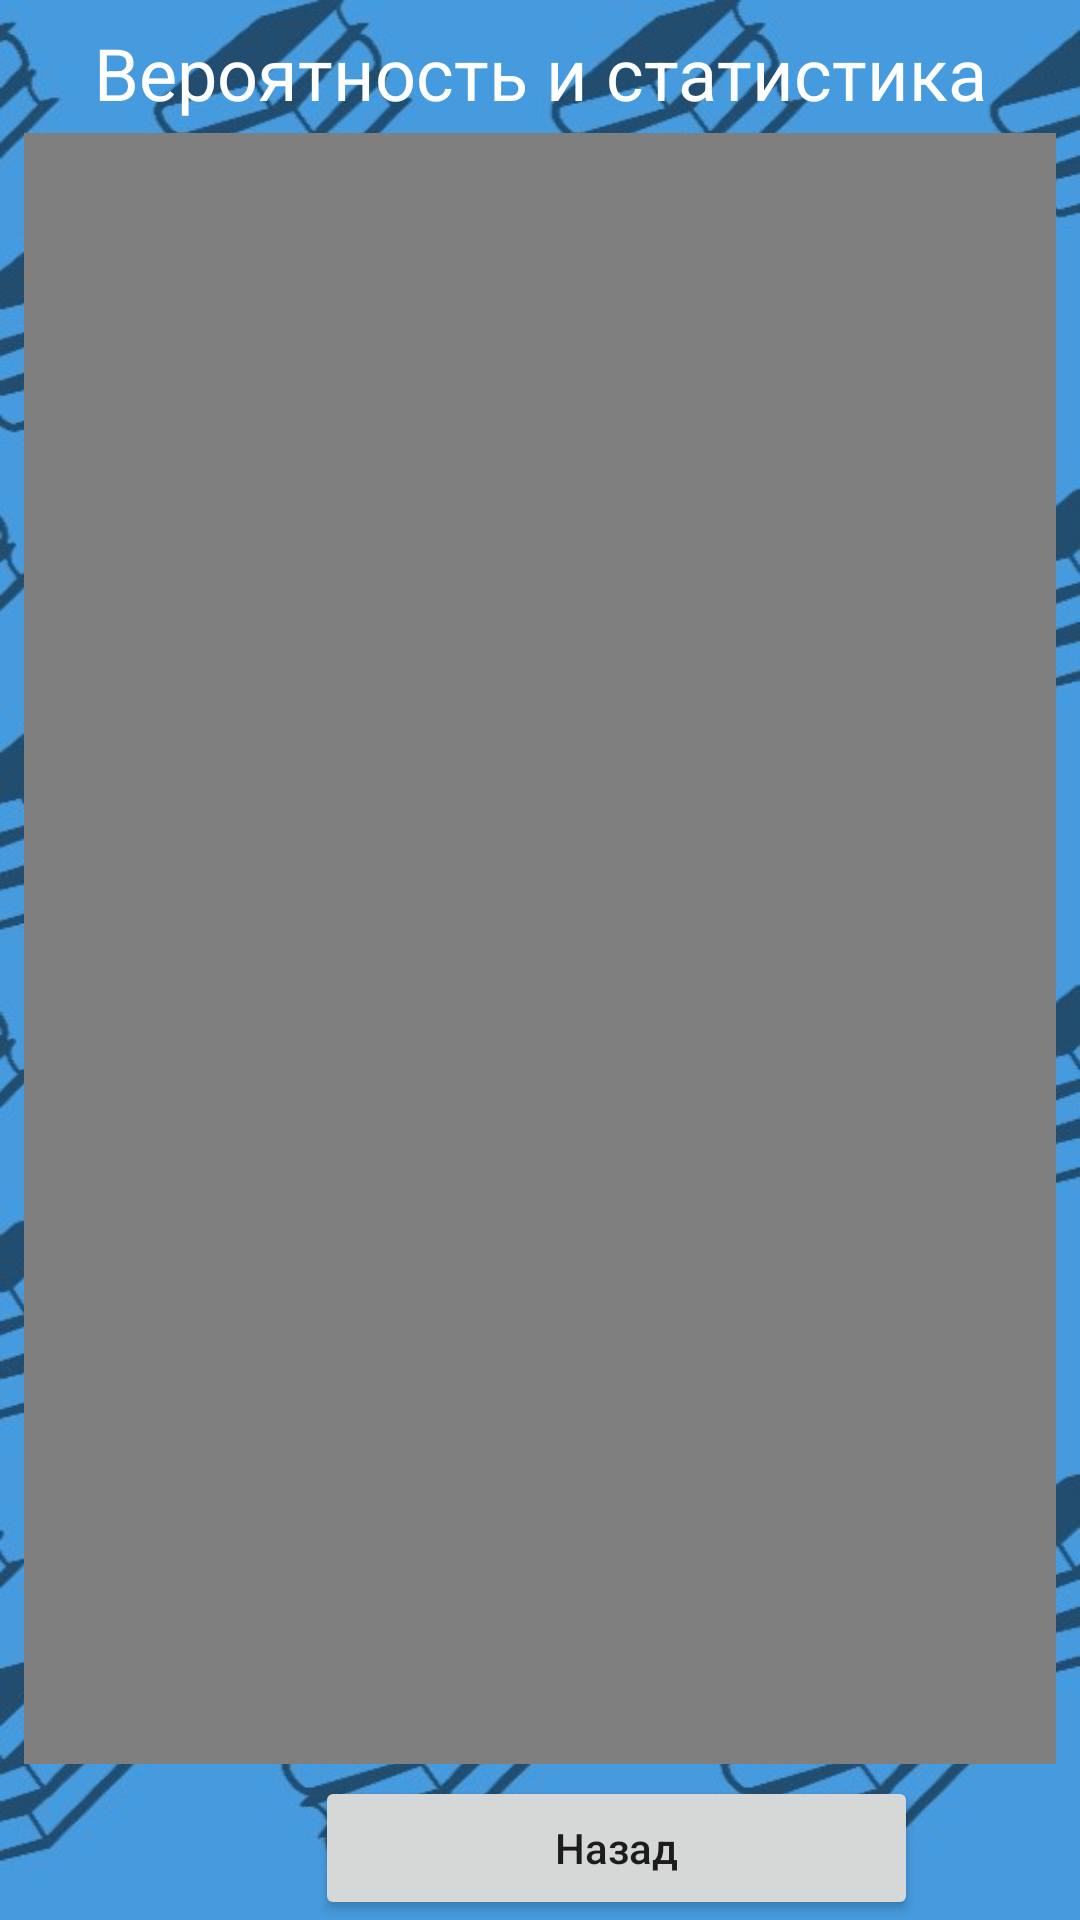

Write the Android layout XML for this screen, with the resource values it uses.
<!-- AndroidManifest.xml: application theme Theme.SubLRN -->
<!-- res/layout/activity_tmath4.xml -->
<?xml version="1.0" encoding="utf-8"?>
<androidx.constraintlayout.widget.ConstraintLayout xmlns:android="http://schemas.android.com/apk/res/android"
    xmlns:app="http://schemas.android.com/apk/res-auto"
    xmlns:tools="http://schemas.android.com/tools"
    android:layout_width="match_parent"
    android:layout_height="match_parent"
    android:background="@drawable/bgcut"
    tools:context=".TMath4">

    <Button
        android:id="@+id/backtmath4"
        android:layout_width="201dp"
        android:layout_height="wrap_content"
        android:layout_marginStart="105dp"
        android:layout_marginEnd="105dp"
        android:text="Назад"
        android:textAllCaps="false"
        app:layout_constraintBottom_toBottomOf="parent"
        app:layout_constraintEnd_toEndOf="parent"
        app:layout_constraintHorizontal_bias="0.0"
        app:layout_constraintStart_toStartOf="parent" />

    <TextView
        android:id="@+id/texttheme24"
        android:layout_width="wrap_content"
        android:layout_height="wrap_content"
        android:layout_marginTop="8dp"
        android:text="Вероятность и статистика"
        android:textColor="#FFFFFF"
        android:textSize="24sp"
        app:layout_constraintEnd_toEndOf="parent"
        app:layout_constraintStart_toStartOf="parent"
        app:layout_constraintTop_toTopOf="parent" />

    <LinearLayout
        android:layout_width="0dp"
        android:layout_height="0dp"
        android:layout_marginStart="8dp"
        android:layout_marginTop="4dp"
        android:layout_marginEnd="8dp"
        android:layout_marginBottom="4dp"
        android:orientation="vertical"
        app:layout_constraintBottom_toTopOf="@+id/backtmath4"
        app:layout_constraintEnd_toEndOf="parent"
        app:layout_constraintStart_toStartOf="parent"
        app:layout_constraintTop_toBottomOf="@+id/texttheme24">

        <FrameLayout
            android:layout_width="match_parent"
            android:layout_height="wrap_content"
            app:layout_constraintBottom_toTopOf="parent"
            app:layout_constraintEnd_toEndOf="parent"
            app:layout_constraintStart_toStartOf="parent"
            app:layout_constraintTop_toBottomOf="parent">

            <VideoView
                android:id="@+id/videoView24"
                android:layout_width="match_parent"
                android:layout_height="wrap_content" />
        </FrameLayout>

        <ScrollView
            android:layout_width="match_parent"
            android:layout_height="match_parent">

            <LinearLayout
                android:layout_width="match_parent"
                android:layout_height="wrap_content"
                android:background="#AE000000"
                android:orientation="vertical">

                <TextView
                    android:id="@+id/textView"
                    android:layout_width="match_parent"
                    android:layout_height="wrap_content"
                    android:text="Вероятность и статистика - это разделы математики, которые изучают случайные явления, количественные данные и методы их анализа. Они играют важную роль в принятии решений и предсказании результатов в различных областях. Сейчас мы рассмотрим основные концепции вероятности и статистики, а также их применение в реальной жизни."
                    android:textColor="#FFFFFF"
                    android:textSize="20sp" />

                <TextView
                    android:id="@+id/textView18"
                    android:layout_width="match_parent"
                    android:layout_height="wrap_content"
                    android:textColor="#FFFFFF"
                    android:textSize="20sp" />

                <TextView
                    android:id="@+id/textView2"
                    android:layout_width="match_parent"
                    android:layout_height="wrap_content"
                    android:text="Вероятность:"
                    android:textColor="#FFFFFF"
                    android:textSize="24sp" />

                <TextView
                    android:id="@+id/textView3"
                    android:layout_width="match_parent"
                    android:layout_height="wrap_content"
                    android:text="Вероятность изучает возможность наступления событий и их вероятности. Основные понятия включают события, их вероятности, случайные величины и их распределения. Мы можем использовать вероятность для оценки шансов наступления событий, прогнозирования результатов и принятия решений в условиях неопределенности. Примеры применения вероятности включают игры, финансовые рынки, прогнозирование погоды и медицинские исследования."
                    android:textColor="#FFFFFF"
                    android:textSize="20sp" />

                <TextView
                    android:id="@+id/textView4"
                    android:layout_width="match_parent"
                    android:layout_height="wrap_content"
                    android:textColor="#FFFFFF"
                    android:textSize="20sp" />

                <TextView
                    android:id="@+id/textView5"
                    android:layout_width="match_parent"
                    android:layout_height="wrap_content"
                    android:text="Статистика:"
                    android:textColor="#FFFFFF"
                    android:textSize="24sp" />

                <TextView
                    android:id="@+id/textView6"
                    android:layout_width="match_parent"
                    android:layout_height="wrap_content"
                    android:text="Статистика изучает сбор, описание, анализ и интерпретацию данных. Она помогает нам понять и использовать информацию, полученную из наблюдений и экспериментов. Основные концепции включают среднее значение, дисперсию, стандартное отклонение, корреляцию и регрессию. Статистика позволяет нам делать выводы на основе ограниченной выборки и прогнозировать характеристики исследуемой генеральной совокупности. Применение статистики включает экономику, социологию, маркетинг, медицину и другие области."
                    android:textColor="#FFFFFF"
                    android:textSize="20sp" />


                <TextView
                    android:id="@+id/textView7"
                    android:layout_width="match_parent"
                    android:layout_height="wrap_content"
                    android:textColor="#FFFFFF"
                    android:textSize="20sp" />

                <TextView
                    android:id="@+id/textView9"
                    android:layout_width="match_parent"
                    android:layout_height="wrap_content"
                    android:text="Исследование данных и выводы:"
                    android:textColor="#FFFFFF"
                    android:textSize="24sp" />

                <TextView
                    android:id="@+id/textView10"
                    android:layout_width="match_parent"
                    android:layout_height="wrap_content"
                    android:text="Исследование данных - это процесс сбора, организации и анализа данных для получения информации и выводов. Оно включает методы сбора данных, визуализацию данных с помощью диаграмм и графиков, а также использование статистических методов для анализа данных и проверки гипотез. Исследование данных помогает нам находить закономерности, выявлять тенденции и принимать обоснованные решения на основе фактических данных."
                    android:textColor="#FFFFFF"
                    android:textSize="20sp" />

                <TextView
                    android:id="@+id/textView11"
                    android:layout_width="match_parent"
                    android:layout_height="wrap_content"
                    android:textColor="#FFFFFF"
                    android:textSize="20sp" />

                <TextView
                    android:id="@+id/textView12"
                    android:layout_width="match_parent"
                    android:layout_height="wrap_content"
                    android:text="Применение в реальной жизни:"
                    android:textColor="#FFFFFF"
                    android:textSize="24sp" />

                <TextView
                    android:id="@+id/textView13"
                    android:layout_width="match_parent"
                    android:layout_height="wrap_content"
                    android:text="Вероятность и статистика имеют широкое применение в реальной жизни. Некоторые примеры включают:"
                    android:textColor="#FFFFFF"
                    android:textSize="20sp" />

                <TextView
                    android:id="@+id/textView15"
                    android:layout_width="match_parent"
                    android:layout_height="wrap_content"
                    android:text="• Финансы и страхование: Вероятность и статистика используются для оценки рисков, расчета страховых премий и разработки финансовых моделей."
                    android:textColor="#FFFFFF"
                    android:textSize="20sp" />

                <TextView
                    android:id="@+id/textView16"
                    android:layout_width="match_parent"
                    android:layout_height="wrap_content"
                    android:textColor="#FFFFFF"
                    android:text="• Медицина и общественное здравоохранение: Вероятность и статистика применяются для анализа эпидемиологических данных, оценки эффективности лекарственных препаратов и проведения медицинских исследований."
                    android:textSize="20sp" />

                <TextView
                    android:id="@+id/textView17"
                    android:layout_width="match_parent"
                    android:layout_height="wrap_content"
                    android:text="• Маркетинг и социология: Статистика позволяет анализировать рынок, изучать предпочтения потребителей, проводить опросы и прогнозировать тренды."
                    android:textColor="#FFFFFF"
                    android:textSize="20sp" />

                <TextView
                    android:id="@+id/textView37"
                    android:layout_width="match_parent"
                    android:layout_height="wrap_content"
                    android:text="• Инженерия и технические науки: Вероятность и статистика используются для анализа надежности и качества продукции, контроля качества и прогнозирования производственных процессов."
                    android:textColor="#FFFFFF"
                    android:textSize="20sp" />


                <TextView
                    android:id="@+id/textView114"
                    android:layout_width="match_parent"
                    android:layout_height="wrap_content"
                    android:textColor="#FFFFFF"
                    android:textSize="20sp" />

                <TextView
                    android:id="@+id/textView47"
                    android:layout_width="match_parent"
                    android:layout_height="wrap_content"
                    android:text="Вероятность и статистика играют важную роль в нашей жизни, помогая нам принимать решения на основе данных и оценивать риски. Понимание основных концепций вероятности и статистики позволяет нам анализировать информацию, извлекать полезные выводы и делать обоснованные выводы. Они являются неотъемлемой частью научного подхода и развивают наши навыки критического мышления и анализа данных."
                    android:textColor="#FFFFFF"
                    android:textSize="20sp" />

            </LinearLayout>
        </ScrollView>

    </LinearLayout>

</androidx.constraintlayout.widget.ConstraintLayout>
<!-- resources referenced by this layout -->
<resources>
  <!-- drawable bgcut: jpg bitmap (drawable, 94111 bytes) -->
  <style name="Theme.SubLRN" parent="Theme.MaterialComponents.DayNight.DarkActionBar">
          
          <item name="colorPrimary">@color/darkblue</item>
          <item name="colorPrimaryVariant">@color/darkblue</item>
          <item name="colorOnPrimary">@color/white</item>
          
          <item name="colorSecondary">@color/bgcolor</item>
          <item name="colorSecondaryVariant">@color/bgcolor</item>
          <item name="colorOnSecondary">@color/black</item>
          
          <item name="android:statusBarColor">?attr/colorPrimaryVariant</item>
          
      </style>
  <color name="darkblue">#FF1E4575</color>
  <color name="white">#FFFFFFFF</color>
  <color name="bgcolor">#FF469ADD</color>
  <color name="black">#FF000000</color>
</resources>
